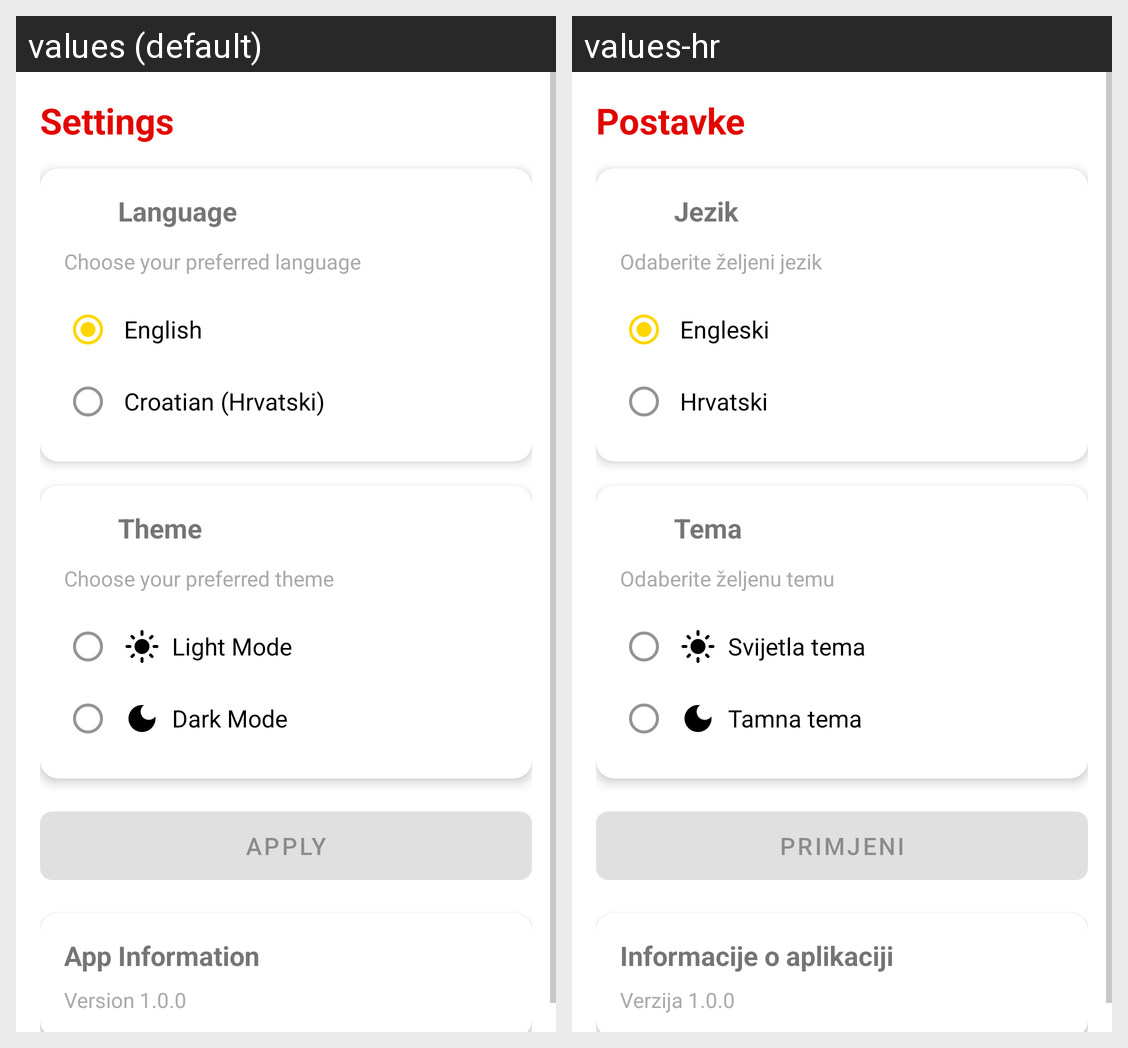

This grid shows one Android layout under two languages. Give, for every string resource on the screen, its name, the default text and each shown locale's text.
Android screen res/layout/fragment_settings.xml rendered under 2 locales, left to right: values (default), values-hr. Device: Nexus 5 (rendered at 1080×1920; each locale shown at half size, 540×960, under a caption strip naming it); theme Theme.FormulaOne.
Strings drawn on this screen, with the default value and each locale's value (text and hints the layout hard-codes, and strings that could not be matched under every locale, appear in the picture but are not listed):

settings
  values: Settings
  values-hr: Postavke

language
  values: Language
  values-hr: Jezik

select_language
  values: Choose your preferred language
  values-hr: Odaberite željeni jezik

english
  values: English
  values-hr: Engleski

croatian
  values: Croatian (Hrvatski)
  values-hr: Hrvatski

theme
  values: Theme
  values-hr: Tema

select_theme
  values: Choose your preferred theme
  values-hr: Odaberite željenu temu

light_mode
  values: Light Mode
  values-hr: Svijetla tema

dark_mode
  values: Dark Mode
  values-hr: Tamna tema

apply
  values: apply
  values-hr: primjeni

app_info
  values: App Information
  values-hr: Informacije o aplikaciji

version
  values: Version 1.0.0
  values-hr: Verzija 1.0.0
